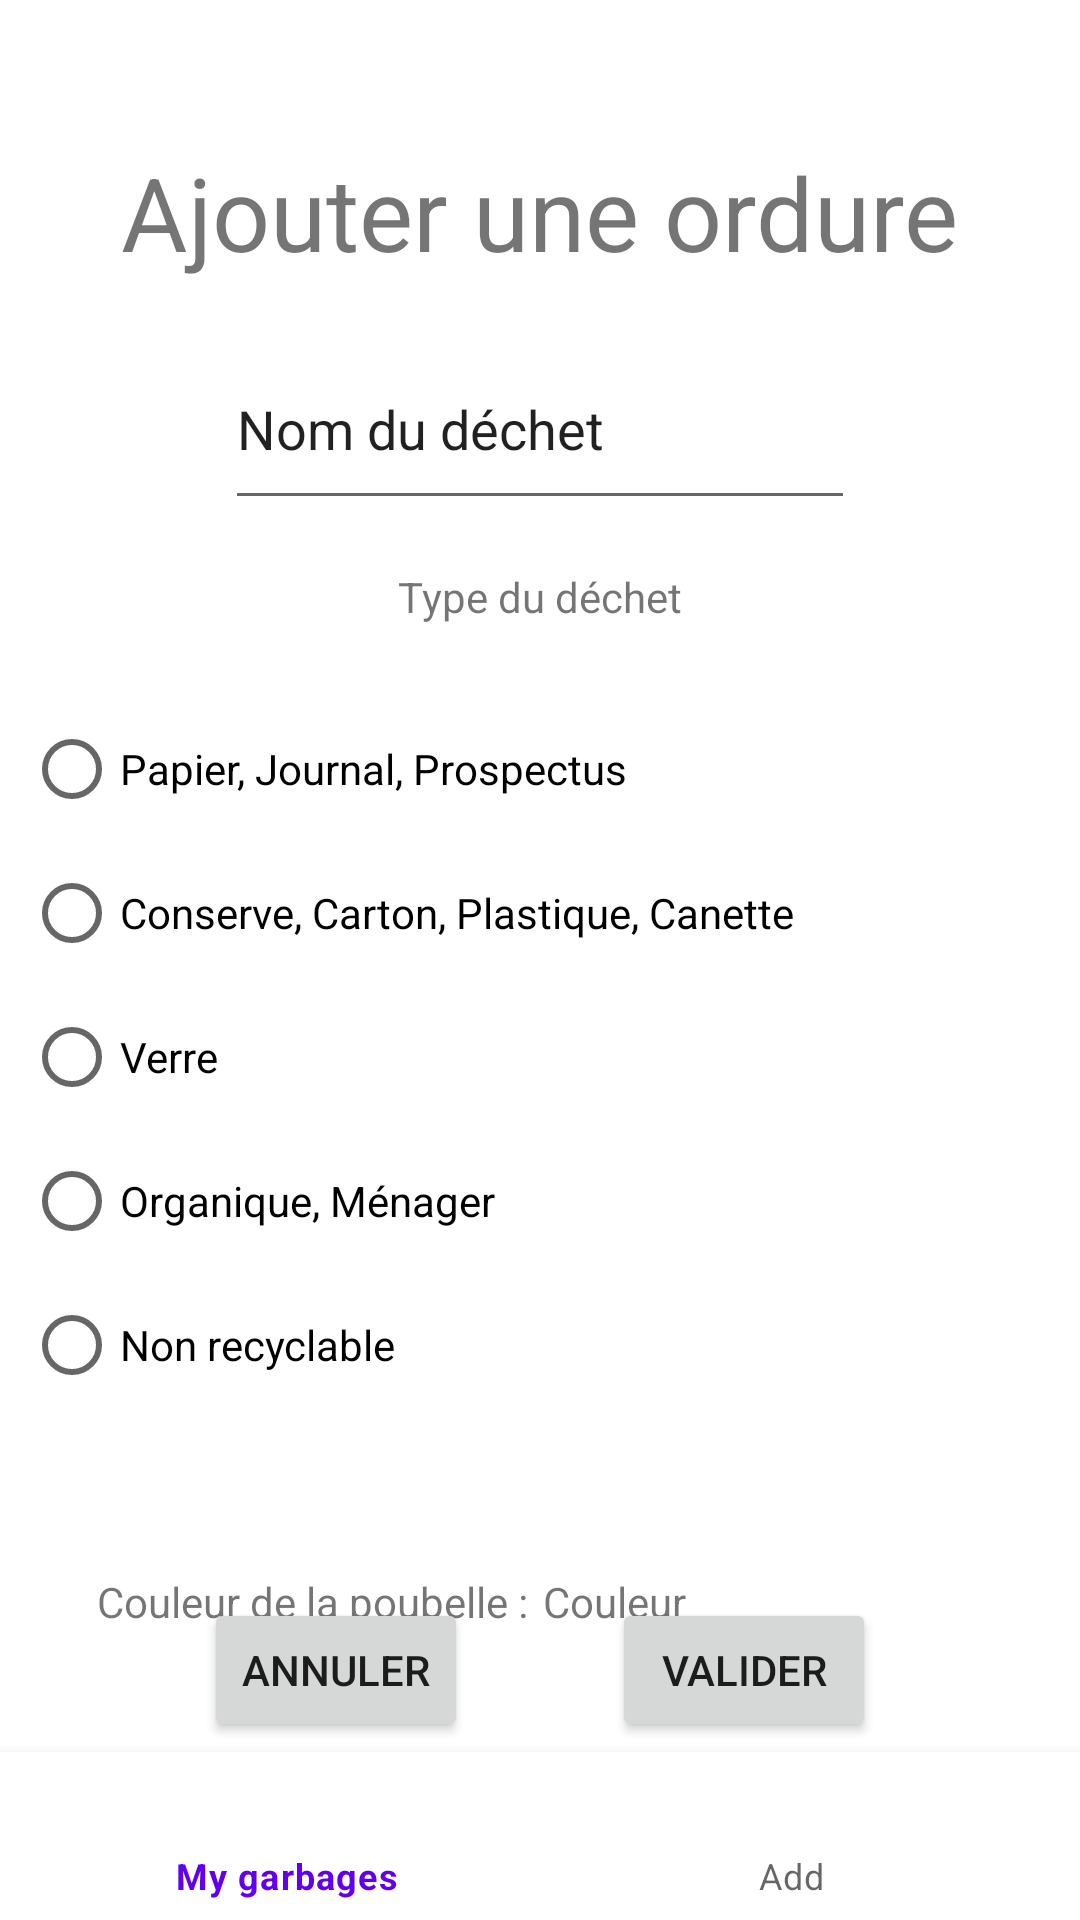

This screen was rendered from an Android layout file. Write that file and the resources it references.
<!-- AndroidManifest.xml: application theme Theme.GarbageGuide -->
<!-- res/layout/activity_add_garbage.xml -->
<?xml version="1.0" encoding="utf-8"?>
<androidx.constraintlayout.widget.ConstraintLayout xmlns:android="http://schemas.android.com/apk/res/android"
    xmlns:app="http://schemas.android.com/apk/res-auto"
    xmlns:tools="http://schemas.android.com/tools"
    android:id="@+id/radioButton_blueTrash"
    android:layout_width="match_parent"
    android:layout_height="match_parent">

    <TextView
        android:id="@+id/txt_add_ordure"
        android:layout_width="wrap_content"
        android:layout_height="wrap_content"
        android:layout_marginTop="48dp"
        android:text="Ajouter une ordure"
        android:textSize="34sp"
        app:layout_constraintBottom_toTopOf="@+id/bottom_navigation"
        app:layout_constraintEnd_toEndOf="parent"
        app:layout_constraintStart_toStartOf="parent"
        app:layout_constraintTop_toTopOf="parent"
        app:layout_constraintVertical_bias="0.0" />

    <EditText
        android:id="@+id/editTextTextPersonName"
        android:layout_width="wrap_content"
        android:layout_height="64dp"
        android:layout_marginTop="16dp"
        android:ems="10"
        android:inputType="textPersonName"
        android:text="Nom du déchet"
        app:layout_constraintBottom_toTopOf="@+id/validate_button_add_garbage"
        app:layout_constraintEnd_toEndOf="parent"
        app:layout_constraintStart_toStartOf="parent"
        app:layout_constraintTop_toBottomOf="@+id/txt_add_ordure"
        app:layout_constraintVertical_bias="0.0" />

    <TextView
        android:id="@+id/textview_select_garbage_type"
        android:layout_width="wrap_content"
        android:layout_height="wrap_content"
        android:layout_marginTop="16dp"
        android:text="Type du déchet"
        app:layout_constraintBottom_toTopOf="@+id/validate_button_add_garbage"
        app:layout_constraintEnd_toEndOf="parent"
        app:layout_constraintStart_toStartOf="parent"
        app:layout_constraintTop_toBottomOf="@+id/editTextTextPersonName"
        app:layout_constraintVertical_bias="0.0" />

    <RadioGroup
        android:id="@+id/radiogroup_garbage_type"
        android:layout_width="344dp"
        android:layout_height="260dp"
        android:layout_marginStart="34dp"
        android:layout_marginTop="24dp"
        android:layout_marginEnd="34dp"
        app:layout_constraintBottom_toBottomOf="@+id/bottom_navigation"
        app:layout_constraintEnd_toEndOf="parent"
        app:layout_constraintStart_toStartOf="parent"
        app:layout_constraintTop_toBottomOf="@+id/textview_select_garbage_type"
        app:layout_constraintVertical_bias="0.0">

        <RadioButton
            android:id="@+id/radioButton_blue_trash"
            android:layout_width="match_parent"
            android:layout_height="wrap_content"
            android:text="Papier, Journal, Prospectus" />

        <RadioButton
            android:id="@+id/radioButton_yellow_trash"
            android:layout_width="match_parent"
            android:layout_height="wrap_content"
            android:text="Conserve, Carton, Plastique, Canette" />

        <RadioButton
            android:id="@+id/radioButton_green_trash"
            android:layout_width="match_parent"
            android:layout_height="wrap_content"
            android:text="Verre" />

        <RadioButton
            android:id="@+id/radioButton_black_trash"
            android:layout_width="match_parent"
            android:layout_height="wrap_content"
            android:text="Organique, Ménager" />

        <RadioButton
            android:id="@+id/radioButton_grey_red_brown_trash"
            android:layout_width="match_parent"
            android:layout_height="wrap_content"
            android:text="Non recyclable" />

    </RadioGroup>

    <TextView
        android:id="@+id/textView_info_color_trash"
        android:layout_width="wrap_content"
        android:layout_height="wrap_content"
        android:layout_marginTop="32dp"
        android:text="Couleur de la poubelle :"
        app:layout_constraintBottom_toBottomOf="parent"
        app:layout_constraintEnd_toEndOf="parent"
        app:layout_constraintHorizontal_bias="0.15"
        app:layout_constraintStart_toStartOf="parent"
        app:layout_constraintTop_toBottomOf="@+id/radiogroup_garbage_type"
        app:layout_constraintVertical_bias="0.0" />

    <TextView
        android:id="@+id/textView_trash_color_for_db"
        android:layout_width="wrap_content"
        android:layout_height="wrap_content"
        android:layout_marginTop="32dp"
        android:text="Couleur"
        app:layout_constraintBottom_toTopOf="@+id/bottom_navigation"
        app:layout_constraintEnd_toEndOf="parent"
        app:layout_constraintHorizontal_bias="0.58"
        app:layout_constraintStart_toStartOf="parent"
        app:layout_constraintTop_toBottomOf="@+id/radiogroup_garbage_type"
        app:layout_constraintVertical_bias="0.0" />

    <Button
        android:id="@+id/cancel_button_add_garbage"
        android:layout_width="wrap_content"
        android:layout_height="wrap_content"
        android:text="Annuler"
        app:layout_constraintBottom_toBottomOf="@+id/bottom_navigation"
        app:layout_constraintEnd_toEndOf="parent"
        app:layout_constraintHorizontal_bias="0.25"
        app:layout_constraintStart_toStartOf="parent"
        app:layout_constraintTop_toTopOf="parent"
        app:layout_constraintVertical_bias="0.9" />

    <Button
        android:id="@+id/validate_button_add_garbage"
        android:layout_width="wrap_content"
        android:layout_height="wrap_content"
        android:text="Valider"
        app:layout_constraintBottom_toBottomOf="parent"
        app:layout_constraintEnd_toEndOf="parent"
        app:layout_constraintHorizontal_bias="0.75"
        app:layout_constraintStart_toStartOf="parent"
        app:layout_constraintTop_toTopOf="parent"
        app:layout_constraintVertical_bias="0.9" />

    <com.google.android.material.bottomnavigation.BottomNavigationView
        android:id="@+id/bottom_navigation"
        android:layout_width="0dp"
        android:layout_height="wrap_content"
        android:background="@color/white"
        app:layout_constraintBottom_toBottomOf="parent"
        app:layout_constraintEnd_toEndOf="parent"
        app:layout_constraintStart_toStartOf="parent"
        app:menu="@menu/bottom_nav_menu">

    </com.google.android.material.bottomnavigation.BottomNavigationView>

</androidx.constraintlayout.widget.ConstraintLayout>
<!-- resources referenced by this layout -->
<resources>
  <style name="Theme.GarbageGuide" parent="Theme.MaterialComponents.DayNight.DarkActionBar">
          
          <item name="colorPrimary">@color/purple_500</item>
          <item name="colorPrimaryVariant">@color/purple_700</item>
          <item name="colorOnPrimary">@color/white</item>
          
          <item name="colorSecondary">@color/teal_200</item>
          <item name="colorSecondaryVariant">@color/teal_700</item>
          <item name="colorOnSecondary">@color/black</item>
          
          <item name="android:statusBarColor">?attr/colorPrimaryVariant</item>
          
      </style>
  <!-- not gathered from this repository: default colours our renderer supplied (Android Studio template values) -->
  <color name="purple_500">#FF6200EE</color>
  <color name="purple_700">#FF3700B3</color>
  <color name="teal_200">#FF03DAC5</color>
  <color name="teal_700">#FF018786</color>
  <color name="black">#FF000000</color>
  <color name="white">#FFFFFFFF</color>
</resources>
